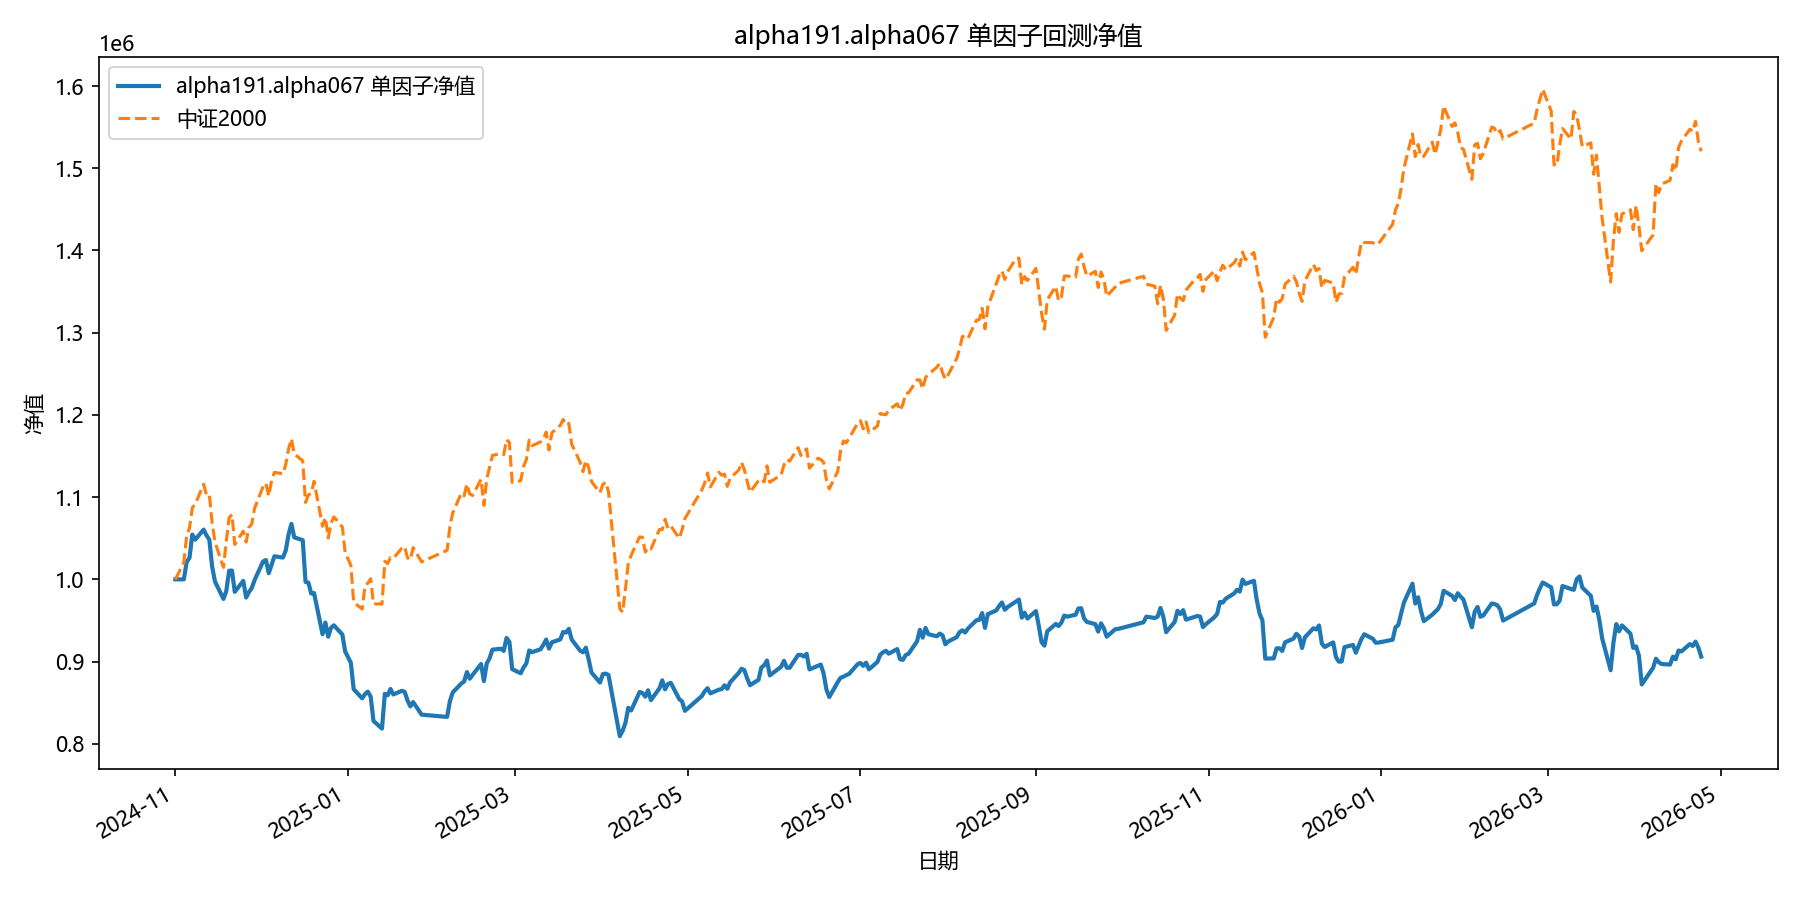

Values plotted in this chart, from the file beside it:
date, equity
2024-11-01, 1000000
2024-11-04, 1000000
2024-11-05, 1020985
2024-11-06, 1026234
2024-11-07, 1054481
2024-11-08, 1048249
2024-11-11, 1060499
2024-11-12, 1053482
2024-11-13, 1048366
2024-11-14, 1015485
2024-11-15, 997380
2024-11-18, 976207
2024-11-19, 985845
2024-11-20, 1010455
2024-11-21, 1010689
2024-11-22, 984800
2024-11-25, 998149
2024-11-26, 977888
2024-11-27, 984495
2024-11-28, 989407
2024-11-29, 999205
2024-12-02, 1021765
2024-12-03, 1023478
2024-12-04, 1007504
2024-12-05, 1017819
2024-12-06, 1028099
2024-12-09, 1026466
2024-12-10, 1035142
2024-12-11, 1054618
2024-12-12, 1067473
2024-12-13, 1051044
2024-12-16, 1047721
2024-12-17, 996848
2024-12-18, 996029
2024-12-19, 982781
2024-12-20, 983360
2024-12-23, 933215
2024-12-24, 947443
2024-12-25, 930187
2024-12-26, 941081
2024-12-27, 944087
2024-12-30, 932860
2024-12-31, 912111
2025-01-02, 898590
2025-01-03, 866362
2025-01-06, 855326
2025-01-07, 860510
2025-01-08, 863423
2025-01-09, 857316
2025-01-10, 827749
2025-01-13, 818467
2025-01-14, 860854
2025-01-15, 858933
2025-01-16, 866662
2025-01-17, 860001
2025-01-20, 864388
2025-01-21, 863288
2025-01-22, 852812
2025-01-23, 845441
2025-01-24, 850753
... 299 more rows
